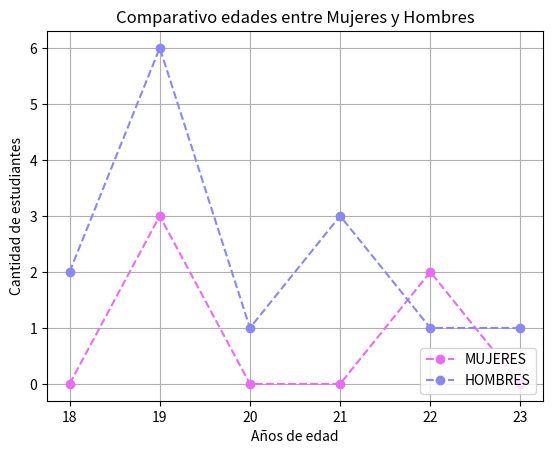

Python code for this plot:
import matplotlib.pyplot as plt
import numpy as np

Edad_mujer = np.array([18,19,20,21,22,23])
Edad_max_cant_F = np.array([0,3,0,0,2,0])

Edad_hombre = np.array([18,19,20,21,22,23])
Edad_max_cant_M = np.array([2,6,1,3,1,1])

plt.plot(Edad_mujer, Edad_max_cant_F, marker='o', linestyle='dashed', color='#E86DF0', label='MUJERES')
plt.plot(Edad_hombre, Edad_max_cant_M, marker='o', linestyle='dashed', color='#8989F0', label="HOMBRES")
plt.legend(loc='lower right')

#Titulo Eje X
plt.xlabel("Años de edad")

# Titulo Eje Y
plt.ylabel('Cantidad de estudiantes')

#Titulo de la Gráfica
plt.title("Comparativo edades entre Mujeres y Hombres")

plt.grid(True)

plt.savefig('grafica_linea.png')

plt.show()
